Labelled photos from "label", an image-classification folder in HemantTanawade/label-inspection. The possible labels are: defective label, ok label.

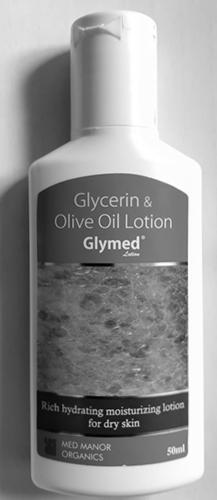
Label: ok label

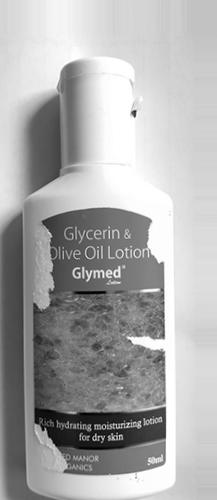
Label: defective label

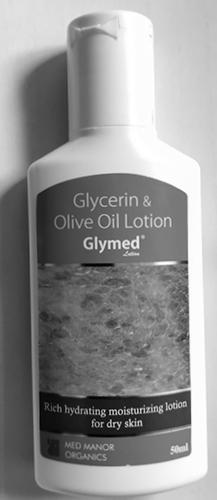
Label: ok label

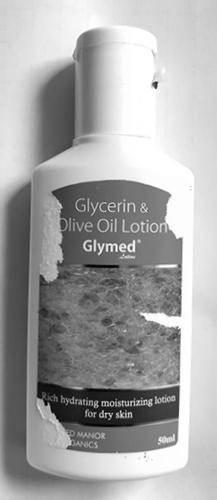
Label: defective label

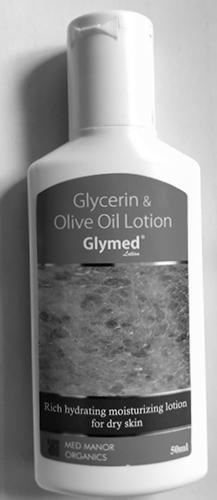
Label: ok label

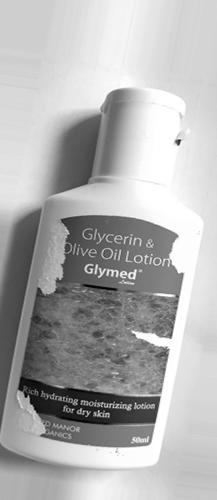
Label: defective label
